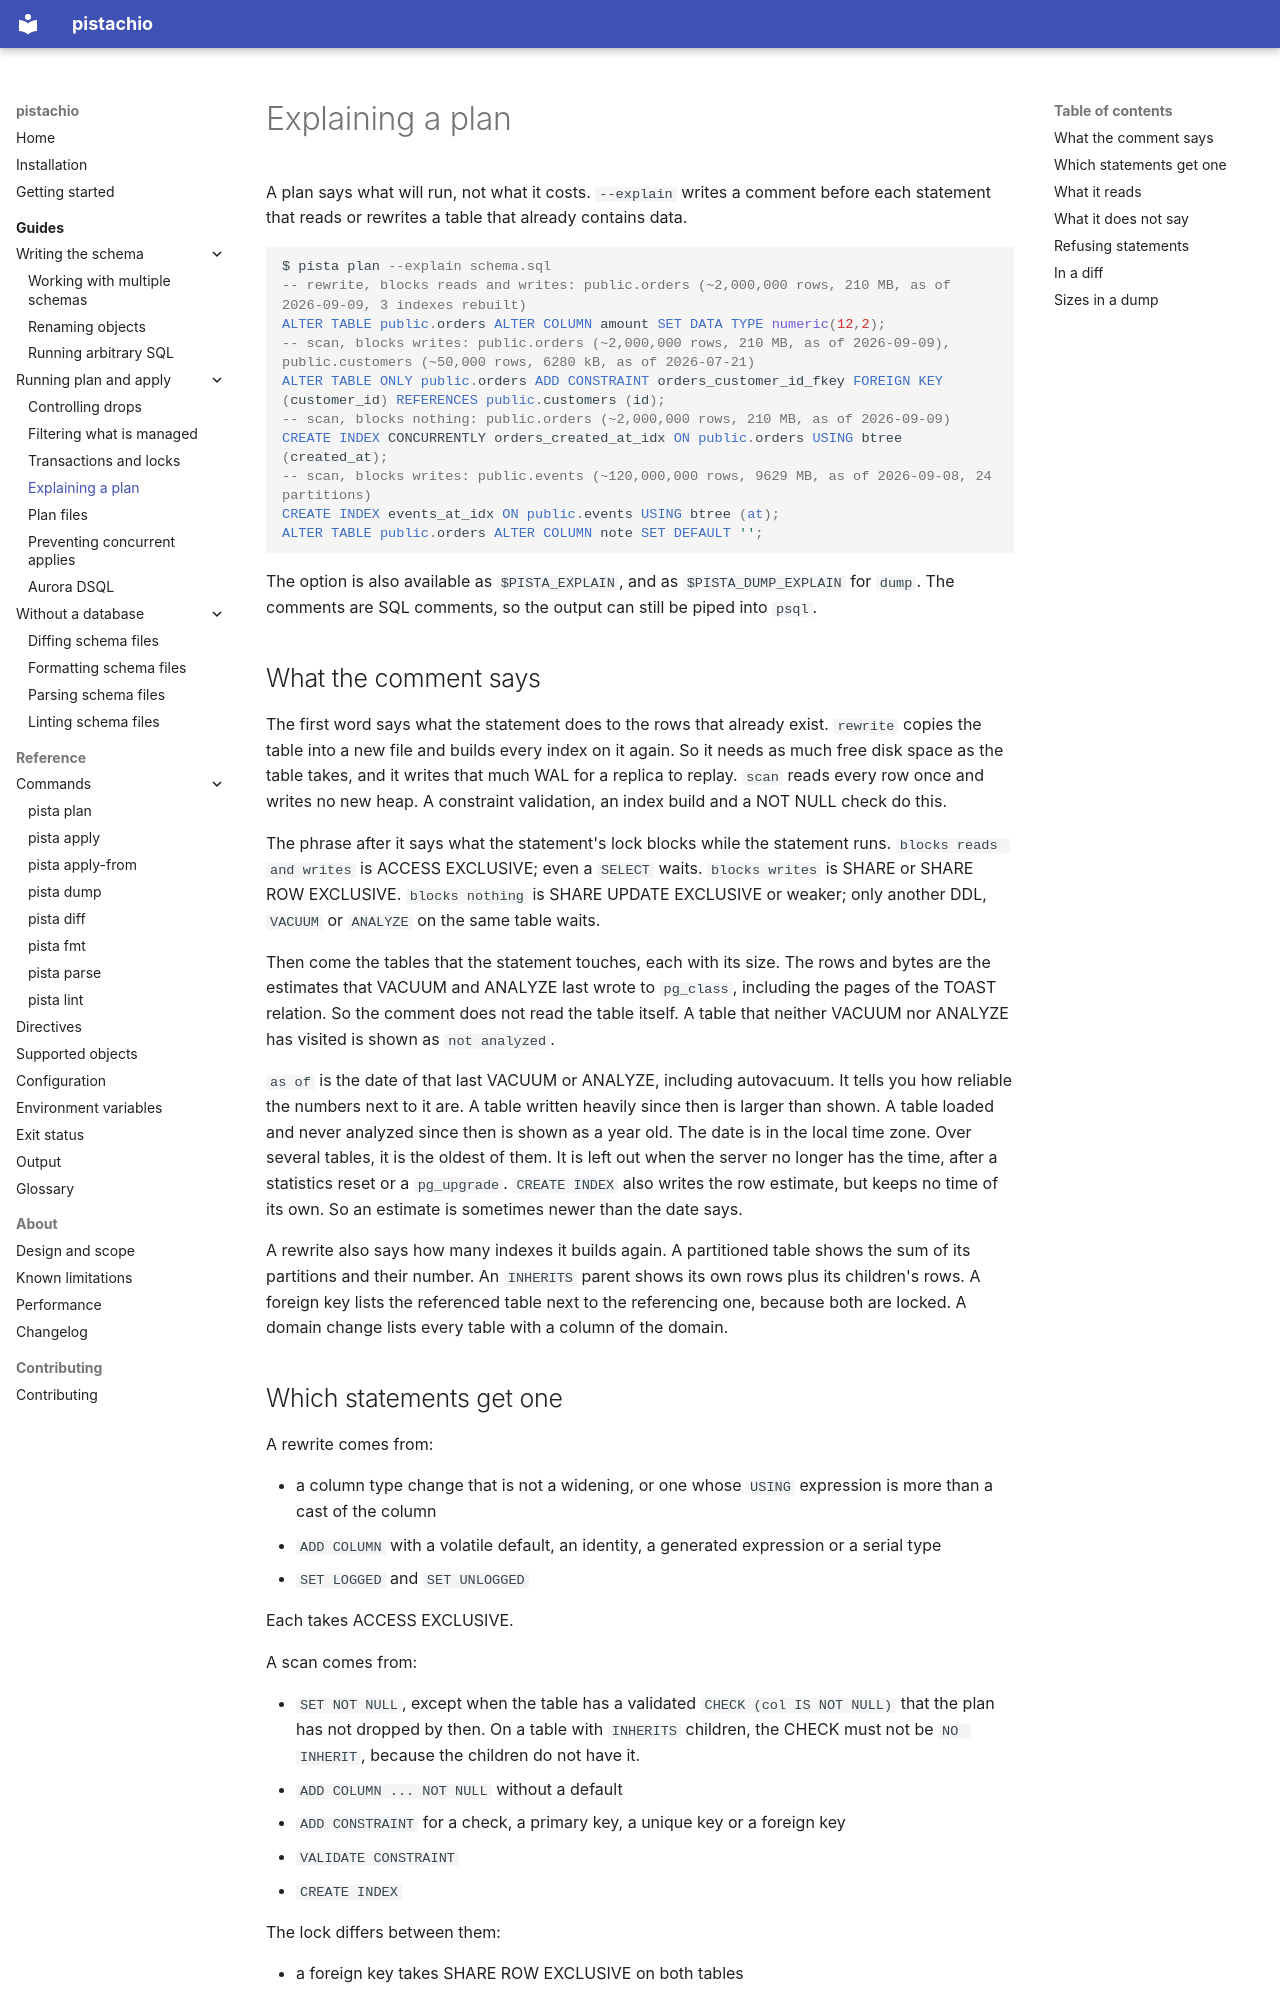

repository: winebarrel/pistachio · page: guides/explaining-plans/index.html · generator: mkdocs

# Explaining a plan

A plan says what will run, not what it costs. `--explain` writes a comment before each statement that reads or rewrites a table that already contains data.

```sql
$ pista plan --explain schema.sql
-- rewrite, blocks reads and writes: public.orders (~2,000,000 rows, 210 MB, as of 2026-09-09, 3 indexes rebuilt)
ALTER TABLE public.orders ALTER COLUMN amount SET DATA TYPE numeric(12,2);
-- scan, blocks writes: public.orders (~2,000,000 rows, 210 MB, as of 2026-09-09), public.customers (~50,000 rows, 6280 kB, as of 2026-07-21)
ALTER TABLE ONLY public.orders ADD CONSTRAINT orders_customer_id_fkey FOREIGN KEY (customer_id) REFERENCES public.customers (id);
-- scan, blocks nothing: public.orders (~2,000,000 rows, 210 MB, as of 2026-09-09)
CREATE INDEX CONCURRENTLY orders_created_at_idx ON public.orders USING btree (created_at);
-- scan, blocks writes: public.events (~120,000,000 rows, 9629 MB, as of 2026-09-08, 24 partitions)
CREATE INDEX events_at_idx ON public.events USING btree (at);
ALTER TABLE public.orders ALTER COLUMN note SET DEFAULT '';
```

The option is also available as `$PISTA_EXPLAIN`, and as `$PISTA_DUMP_EXPLAIN` for `dump`. The comments are SQL comments, so the output can still be piped into `psql`.


## What the comment says

The first word says what the statement does to the rows that already exist. `rewrite` copies the table into a new file and builds every index on it again. So it needs as much free disk space as the table takes, and it writes that much WAL for a replica to replay. `scan` reads every row once and writes no new heap. A constraint validation, an index build and a NOT NULL check do this.

The phrase after it says what the statement's lock blocks while the statement runs. `blocks reads and writes` is ACCESS EXCLUSIVE; even a `SELECT` waits. `blocks writes` is SHARE or SHARE ROW EXCLUSIVE. `blocks nothing` is SHARE UPDATE EXCLUSIVE or weaker; only another DDL, `VACUUM` or `ANALYZE` on the same table waits.

Then come the tables that the statement touches, each with its size. The rows and bytes are the estimates that VACUUM and ANALYZE last wrote to `pg_class`, including the pages of the TOAST relation. So the comment does not read the table itself. A table that neither VACUUM nor ANALYZE has visited is shown as `not analyzed`.

`as of` is the date of that last VACUUM or ANALYZE, including autovacuum. It tells you how reliable the numbers next to it are. A table written heavily since then is larger than shown. A table loaded and never analyzed since then is shown as a year old. The date is in the local time zone. Over several tables, it is the oldest of them. It is left out when the server no longer has the time, after a statistics reset or a `pg_upgrade`. `CREATE INDEX` also writes the row estimate, but keeps no time of its own. So an estimate is sometimes newer than the date says.

A rewrite also says how many indexes it builds again. A partitioned table shows the sum of its partitions and their number. An `INHERITS` parent shows its own rows plus its children's rows. A foreign key lists the referenced table next to the referencing one, because both are locked. A domain change lists every table with a column of the domain.
